5-way image classification set "data" from GitHub (rsobralm/Projeto-IA); label vocabulary: bottle, can, cigarette, plastic bag and wrapper, straw.

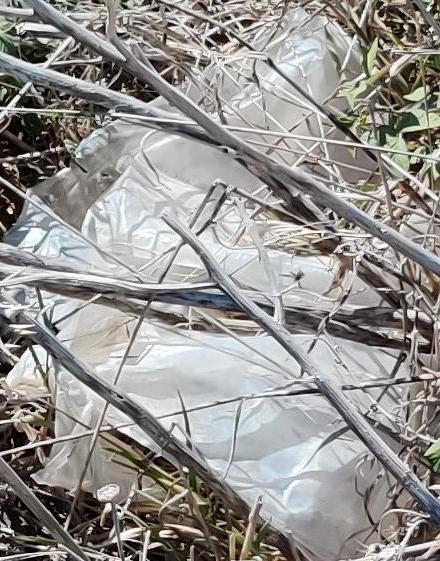
Label: plastic bag and wrapper

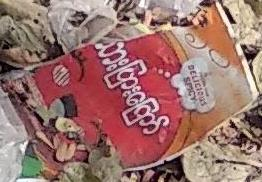
Label: plastic bag and wrapper

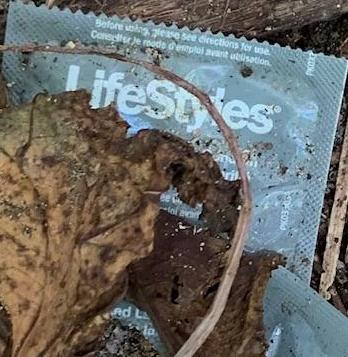
Label: plastic bag and wrapper

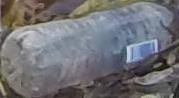
Label: bottle

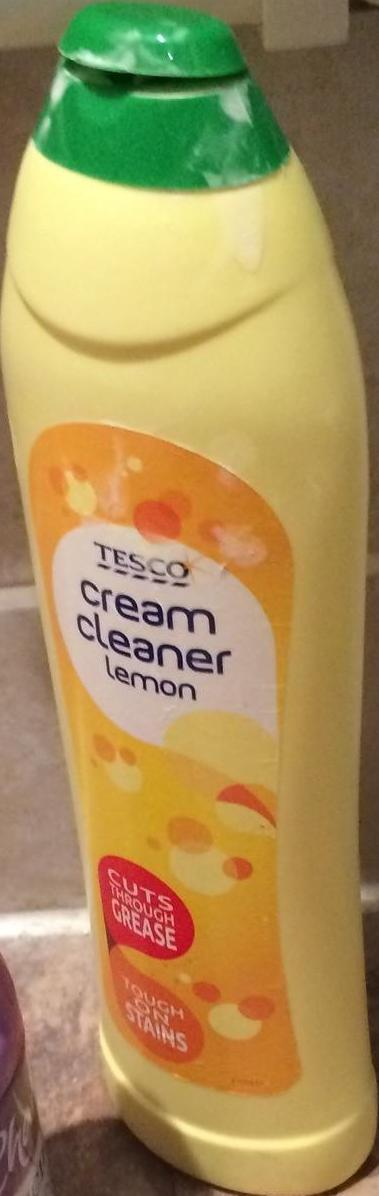
Label: bottle

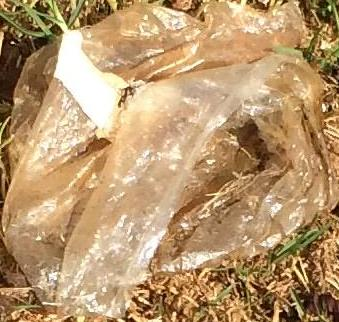
Label: plastic bag and wrapper
